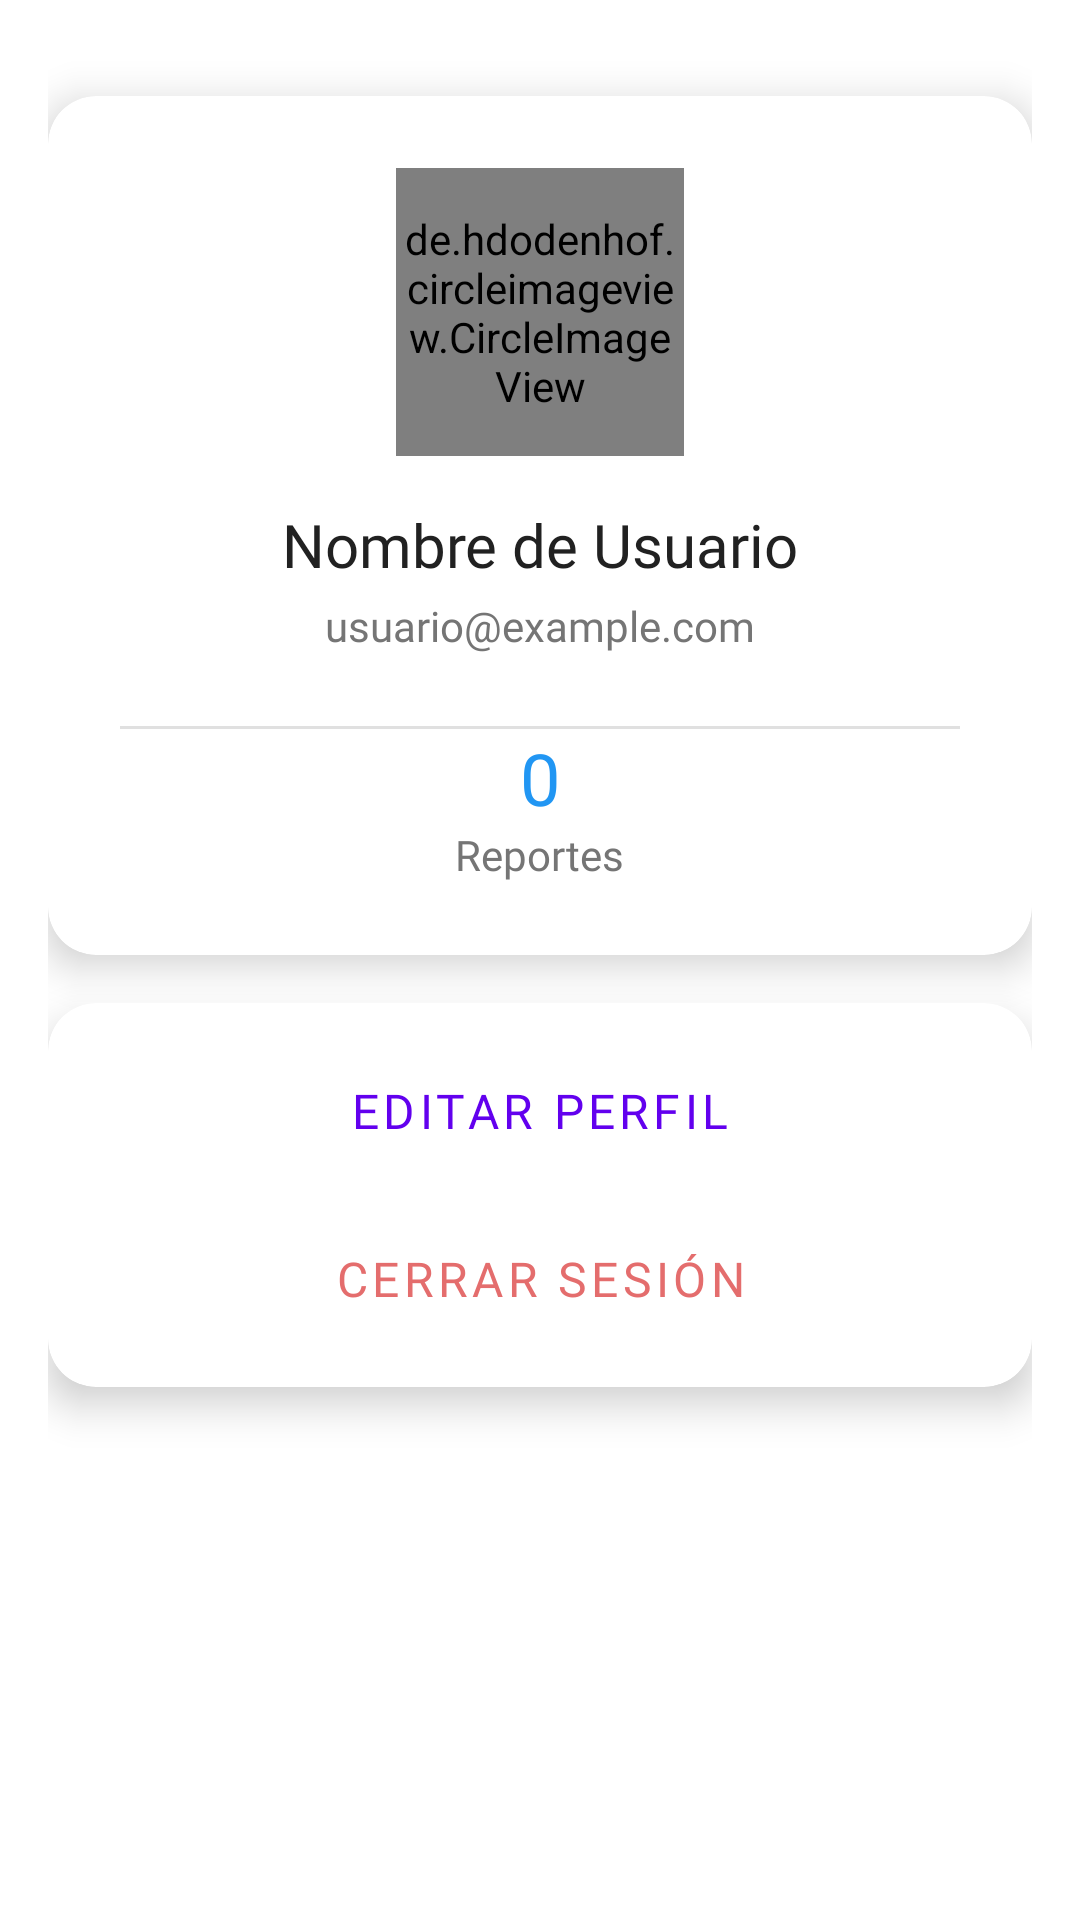

Reconstruct the res/layout file that produces this screen, plus the resources it refers to.
<!-- AndroidManifest.xml: application theme Theme.MaterialComponents.Light.NoActionBar -->
<!-- res/layout/fragment_profile.xml -->
<?xml version="1.0" encoding="utf-8"?>
<androidx.constraintlayout.widget.ConstraintLayout
    xmlns:android="http://schemas.android.com/apk/res/android"
    xmlns:app="http://schemas.android.com/apk/res-auto"
    xmlns:tools="http://schemas.android.com/tools"
    android:layout_width="match_parent"
    android:layout_height="match_parent"
    android:background="@color/background_color"
    android:padding="16dp"
    tools:context=".fragments.ProfileFragment">

    <com.google.android.material.card.MaterialCardView
        android:id="@+id/profileCard"
        android:layout_width="match_parent"
        android:layout_height="wrap_content"
        android:layout_marginTop="16dp"
        app:cardCornerRadius="16dp"
        app:cardElevation="8dp"
        app:layout_constraintTop_toTopOf="parent">

        <androidx.constraintlayout.widget.ConstraintLayout
            android:layout_width="match_parent"
            android:layout_height="wrap_content"
            android:padding="24dp">

            <de.hdodenhof.circleimageview.CircleImageView
                android:id="@+id/profileImage"
                android:layout_width="96dp"
                android:layout_height="96dp"
                android:src="@drawable/profile_placeholder"
                app:civ_border_width="2dp"
                app:civ_border_color="@color/primary_color"
                app:layout_constraintTop_toTopOf="parent"
                app:layout_constraintStart_toStartOf="parent"
                app:layout_constraintEnd_toEndOf="parent"/>

            <TextView
                android:id="@+id/tvUsername"
                android:layout_width="wrap_content"
                android:layout_height="wrap_content"
                android:layout_marginTop="16dp"
                android:text="Nombre de Usuario"
                android:textSize="20sp"
                android:textColor="@color/text_primary"
                android:fontFamily="@font/poppins_semibold"
                app:layout_constraintTop_toBottomOf="@id/profileImage"
                app:layout_constraintStart_toStartOf="parent"
                app:layout_constraintEnd_toEndOf="parent"/>

            <TextView
                android:id="@+id/tvEmail"
                android:layout_width="wrap_content"
                android:layout_height="wrap_content"
                android:layout_marginTop="4dp"
                android:text="usuario@example.com"
                android:textSize="14sp"
                android:textColor="@color/text_secondary"
                android:fontFamily="@font/poppins_regular"
                app:layout_constraintTop_toBottomOf="@id/tvUsername"
                app:layout_constraintStart_toStartOf="parent"
                app:layout_constraintEnd_toEndOf="parent"/>

            <com.google.android.material.divider.MaterialDivider
                android:id="@+id/divider"
                android:layout_width="match_parent"
                android:layout_height="1dp"
                android:layout_marginVertical="24dp"
                app:layout_constraintTop_toBottomOf="@id/tvEmail"/>

            <LinearLayout
                android:id="@+id/statsContainer"
                android:layout_width="match_parent"
                android:layout_height="wrap_content"
                android:orientation="horizontal"
                android:gravity="center"
                app:layout_constraintTop_toBottomOf="@id/divider">

                <LinearLayout
                    android:layout_width="wrap_content"
                    android:layout_height="wrap_content"
                    android:orientation="vertical"
                    android:gravity="center">

                    <TextView
                        android:id="@+id/tvReportsCount"
                        android:layout_width="wrap_content"
                        android:layout_height="wrap_content"
                        android:text="0"
                        android:textSize="24sp"
                        android:textColor="@color/primary_color"
                        android:fontFamily="@font/poppins_bold"/>

                    <TextView
                        android:layout_width="wrap_content"
                        android:layout_height="wrap_content"
                        android:text="Reportes"
                        android:textSize="14sp"
                        android:textColor="@color/text_secondary"
                        android:fontFamily="@font/poppins_medium"/>
                </LinearLayout>
            </LinearLayout>

        </androidx.constraintlayout.widget.ConstraintLayout>

    </com.google.android.material.card.MaterialCardView>

    
    <com.google.android.material.card.MaterialCardView
        android:id="@+id/settingsCard"
        android:layout_width="match_parent"
        android:layout_height="wrap_content"
        android:layout_marginTop="16dp"
        app:cardCornerRadius="16dp"
        app:cardElevation="8dp"
        app:layout_constraintTop_toBottomOf="@id/profileCard">

        <LinearLayout
            android:layout_width="match_parent"
            android:layout_height="wrap_content"
            android:orientation="vertical"
            android:padding="8dp">

            
            <com.google.android.material.button.MaterialButton
                android:id="@+id/btnEditProfile"
                android:layout_width="match_parent"
                android:layout_height="56dp"
                android:text="Editar Perfil"
                android:textSize="16sp"
                android:fontFamily="@font/poppins_medium"
                app:icon="@drawable/ic_edit"
                app:iconGravity="textStart"
                app:iconPadding="12dp"
                app:iconSize="24dp"
                style="@style/Widget.MaterialComponents.Button.TextButton"/>

            
            <com.google.android.material.button.MaterialButton
                android:id="@+id/btnLogout"
                android:layout_width="match_parent"
                android:layout_height="56dp"
                android:text="Cerrar Sesión"
                android:textSize="16sp"
                android:textColor="@color/error_color"
                android:fontFamily="@font/poppins_medium"
                app:icon="@drawable/ic_logout"
                app:iconGravity="textStart"
                app:iconPadding="12dp"
                app:iconSize="24dp"
                app:iconTint="@color/error_color"
                style="@style/Widget.MaterialComponents.Button.TextButton"/>

        </LinearLayout>

    </com.google.android.material.card.MaterialCardView>

</androidx.constraintlayout.widget.ConstraintLayout>
<!-- resources referenced by this layout -->
<resources>
  <color name="background_color">#FFFFFF</color>
  <color name="error_color">#E46D6D</color>
  <color name="primary_color">#2196F3</color>
  <color name="text_primary">#212121</color>
  <color name="text_secondary">#757575</color>
</resources>
